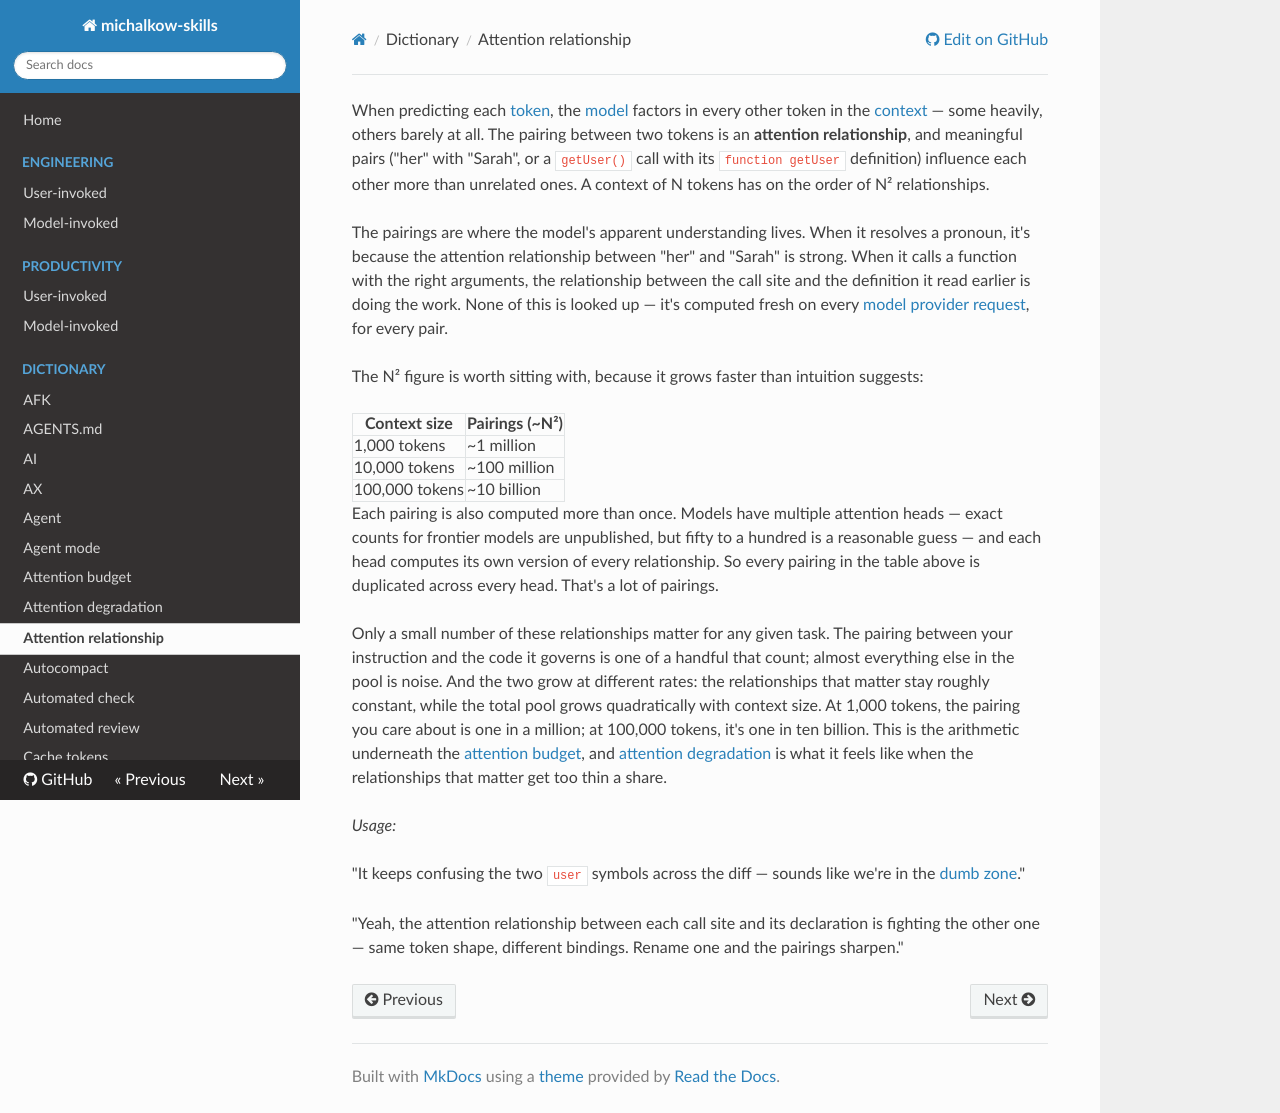

repository: michalkow/skills · page: dictionary/attention-relationship/index.html · generator: mkdocs

---
description: The pairing between two tokens — meaningful pairs influence each other more than unrelated ones. A context of N tokens has ~N² of these.
---

When predicting each [token](./token.md), the [model](./model.md) factors in every other token in the [context](./context.md) — some heavily, others barely at all. The pairing between two tokens is an **attention relationship**, and meaningful pairs ("her" with "Sarah", or a `getUser()` call with its `function getUser` definition) influence each other more than unrelated ones. A context of N tokens has on the order of N² relationships.

The pairings are where the model's apparent understanding lives. When it resolves a pronoun, it's because the attention relationship between "her" and "Sarah" is strong. When it calls a function with the right arguments, the relationship between the call site and the definition it read earlier is doing the work. None of this is looked up — it's computed fresh on every [model provider request](./model-provider-request.md), for every pair.

The N² figure is worth sitting with, because it grows faster than intuition suggests:

| Context size   | Pairings (~N²) |
| -------------- | -------------- |
| 1,000 tokens   | ~1 million     |
| 10,000 tokens  | ~100 million   |
| 100,000 tokens | ~10 billion    |

Each pairing is also computed more than once. Models have multiple attention heads — exact counts for frontier models are unpublished, but fifty to a hundred is a reasonable guess — and each head computes its own version of every relationship. So every pairing in the table above is duplicated across every head. That's a lot of pairings.

Only a small number of these relationships matter for any given task. The pairing between your instruction and the code it governs is one of a handful that count; almost everything else in the pool is noise. And the two grow at different rates: the relationships that matter stay roughly constant, while the total pool grows quadratically with context size. At 1,000 tokens, the pairing you care about is one in a million; at 100,000 tokens, it's one in ten billion. This is the arithmetic underneath the [attention budget](./attention-budget.md), and [attention degradation](./attention-degradation.md) is what it feels like when the relationships that matter get too thin a share.

_Usage:_

"It keeps confusing the two `user` symbols across the diff — sounds like we're in the [dumb zone](./smart-zone.md)."

"Yeah, the attention relationship between each call site and its declaration is fighting the other one — same token shape, different bindings. Rename one and the pairings sharpen."
